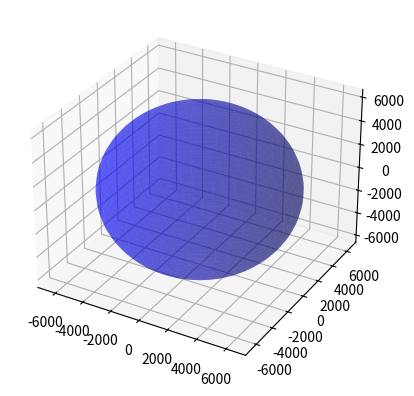

The matplotlib source for this figure:
import numpy as np
from scipy.integrate import odeint
import matplotlib.pyplot as plt
from mpl_toolkits.mplot3d import Axes3D
from matplotlib import animation


# Earth model

def model_2BP(state, t):
    mu = 3.986004418E+05  # Earth's gravitational parameter  
                          # [km^3/s^2]
    x = state[0]
    y = state[1]
    z = state[2]
    x_dot = state[3]
    y_dot = state[4]
    z_dot = state[5]
    x_ddot = -mu * x / (x ** 2 + y ** 2 + z ** 2) ** (3 / 2)
    y_ddot = -mu * y / (x ** 2 + y ** 2 + z ** 2) ** (3 / 2)
    z_ddot = -mu * z / (x ** 2 + y ** 2 + z ** 2) ** (3 / 2)
    dstate_dt = [x_dot, y_dot, z_dot, x_ddot, y_ddot, z_ddot]
    return dstate_dt



# Initial Conditions
X_0 = -2500  # [km]
Y_0 = -5500  # [km]
Z_0 = 3400  # [km]
VX_0 = 7.5  # [km/s]
VY_0 = 0.0  # [km/s]
VZ_0 = 4.0  # [km/s]
state_0 = [X_0, Y_0, Z_0, VX_0, VY_0, VZ_0]

# Time Array
t = np.linspace(0, 6*3600, 200)  # Simulates for a time period of 6
                                 # hours [s]


# Solving ODE
sol = odeint(model_2BP, state_0, t)
X_Sat = sol[:, 0]  # X-coord [km] of satellite over time interval 
Y_Sat = sol[:, 1]  # Y-coord [km] of satellite over time interval
Z_Sat = sol[:, 2]  # Z-coord [km] of satellite over time interval


# Setting up Spherical Earth to Plot
N = 50
phi = np.linspace(0, 2 * np.pi, N)
theta = np.linspace(0, np.pi, N)
theta, phi = np.meshgrid(theta, phi)

r_Earth = 6378.14  # Average radius of Earth [km]
X_Earth = r_Earth * np.cos(phi) * np.sin(theta)
Y_Earth = r_Earth * np.sin(phi) * np.sin(theta)
Z_Earth = r_Earth * np.cos(theta)






# Animation

dataSet = np.array([X_Sat, Y_Sat, Z_Sat])
numDataPoints = len(t)


def animate_func(num):
    # ax.clear()  # Clears the figure to update the line, point,   
                # title, and axes
    # ax.plot_su6rface(X_Earth, Y_Earth, Z_Earth, color='green', alpha=0.7)
    # Updating Trajectory Line (num+1 due to Python indexing)
    ax.plot3D(dataSet[0, :num+1], dataSet[1, :num+1], 
              dataSet[2, :num+1], c='black')
    # Updating Point Location 
    ax.scatter(dataSet[0, num], dataSet[1, num], dataSet[2, num], 
               c='black', marker='o', s = 1)

    # Setting Axes Limits  
    ax.set_xlim3d([-10000, 10000])
    ax.set_ylim3d([-10000, 10000])
    ax.set_zlim3d([-10000, 10000])


    # fancier way of limiting, but it doesn't work with the animation

    # xyzlim = np.array([ax.get_xlim3d(), ax.get_ylim3d(),      
    #                ax.get_zlim3d()]).T
    # XYZlim = np.asarray([min(xyzlim[0]), max(xyzlim[1])])
    # ax.set_xlim3d(XYZlim)
    # ax.set_ylim3d(XYZlim)
    # ax.set_zlim3d(XYZlim * 3/4)

    # Adding Figure Labels
    ax.set_title('Trajectory \nTime = ' + str(np.round(t[num],    
                 decimals=2)) + ' sec')
    ax.set_xlabel('x')
    ax.set_ylabel('y')
    ax.set_zlabel('z')





# Plotting Earth and Orbit
fig = plt.figure()
ax = plt.axes(projection='3d')
# ax.plot3D(X_Sat, Y_Sat, Z_Sat, 'black')
# ax.view_init(30, 145)  # Changing viewing angle (adjust as needed)
# plt.title('Two-Body Orbit')
# ax.set_xlabel('X [km]')
# ax.set_ylabel('Y [km]')
# ax.set_zlabel('Z [km]')


# Make axes limits
# xyzlim = np.array([ax.get_xlim3d(), ax.get_ylim3d(),      
#                    ax.get_zlim3d()]).T
# XYZlim = np.asarray([min(xyzlim[0]), max(xyzlim[1])])
# ax.set_xlim3d(XYZlim)
# ax.set_ylim3d(XYZlim)
# ax.set_zlim3d(XYZlim * 3/4)

# Adding Constant Origin
# ax.plot3D(dataSet[0, 0], dataSet[1, 0], dataSet[2, 0],     
#                c='black', marker='o')

line_ani = animation.FuncAnimation(fig, animate_func, interval=100,   
                                   frames=numDataPoints)

ax.plot_surface(X_Earth, Y_Earth, Z_Earth, color='blue', alpha=0.4)
plt.show()







